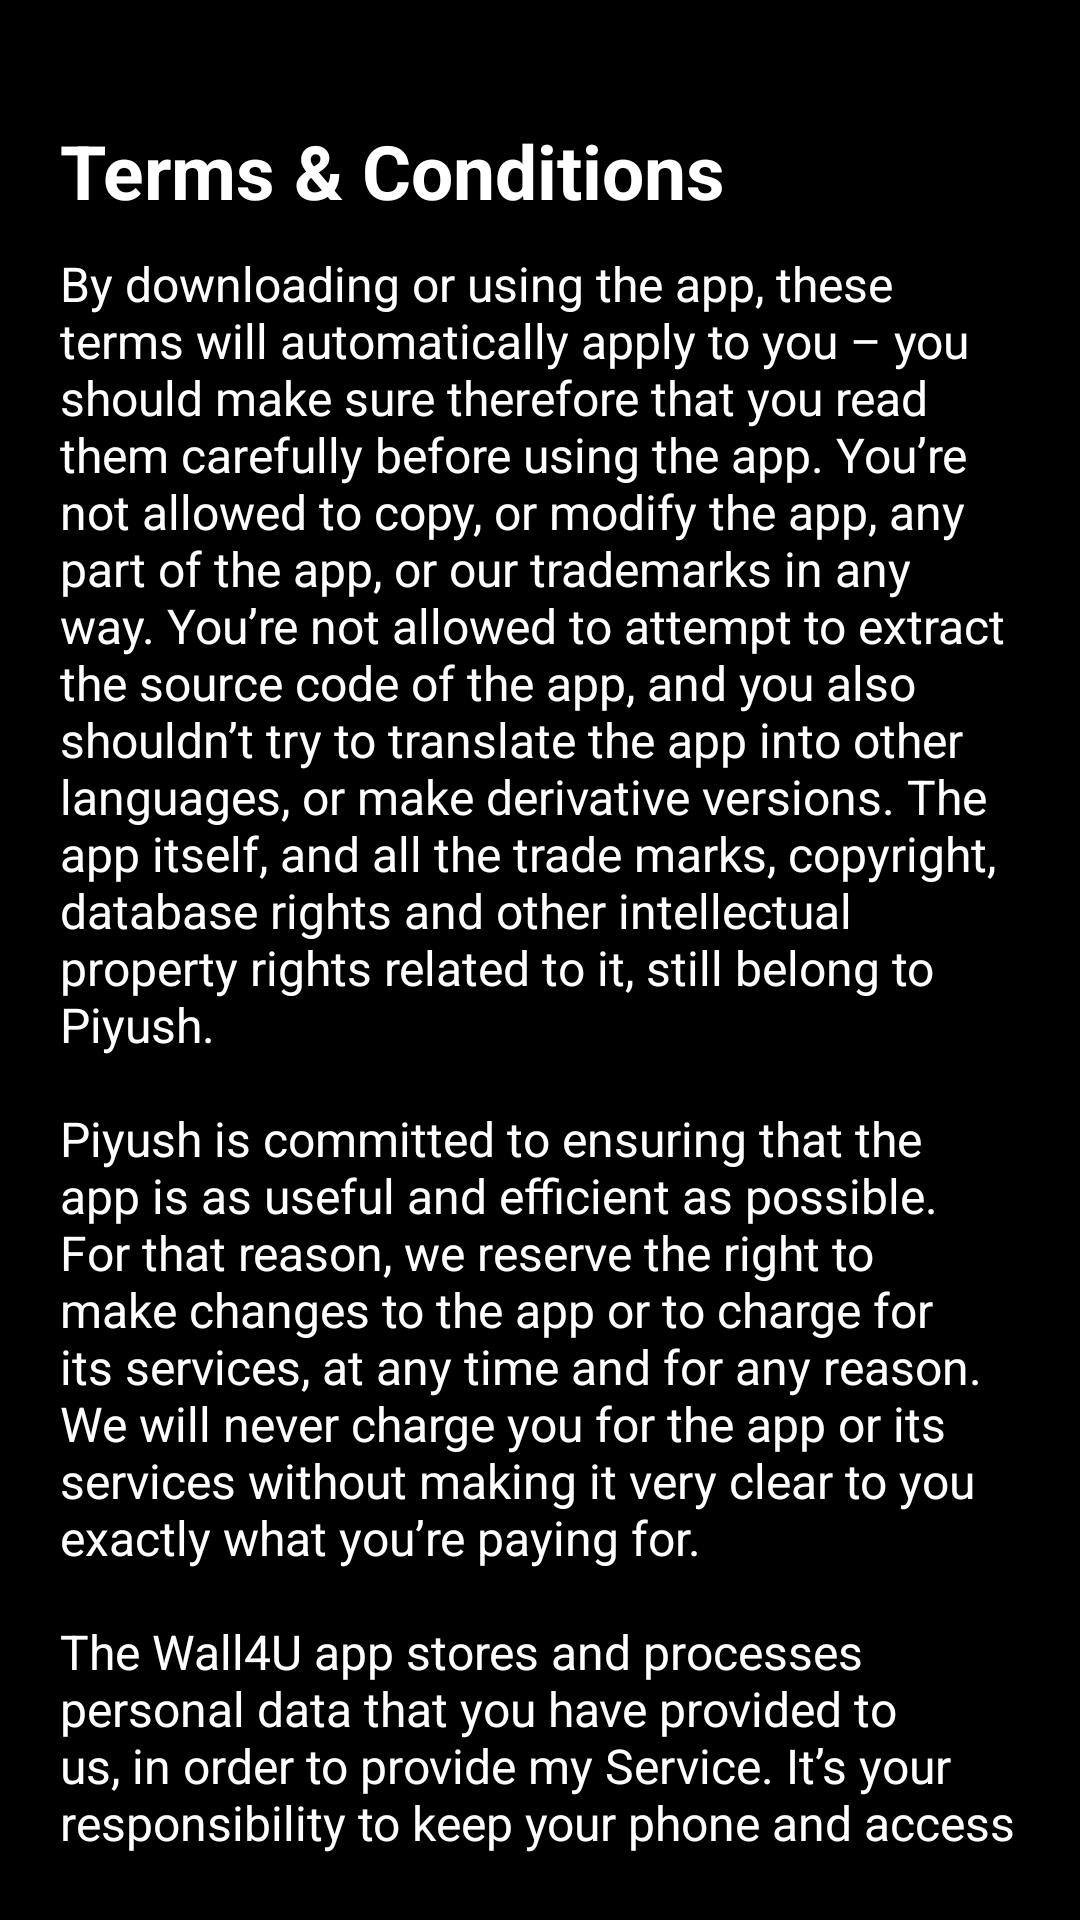

This screen was rendered from an Android layout file. Write that file and the resources it references.
<!-- AndroidManifest.xml: application theme Theme.Wall4U -->
<!-- res/layout/activity_terms_and_condtions.xml -->
<?xml version="1.0" encoding="utf-8"?>
<LinearLayout xmlns:android="http://schemas.android.com/apk/res/android"
    xmlns:tools="http://schemas.android.com/tools"
    android:layout_width="match_parent"
    android:layout_height="match_parent"
    android:background="@color/black"
    tools:context=".PersonalProfile.TermsAndConditionsActivity">

    <LinearLayout
        android:layout_width="match_parent"
        android:layout_height="match_parent"
        android:layout_margin="20dp"
        android:orientation="vertical">

        <ImageView
            android:id="@+id/goBackTAndC"
            android:layout_width="wrap_content"
            android:layout_height="wrap_content"
            android:src="@drawable/back" />

        <TextView
            android:layout_width="match_parent"
            android:layout_height="wrap_content"
            android:layout_marginTop="20dp"
            android:text="Terms &amp; Conditions"
            android:textColor="@color/white"
            android:textSize="25sp"
            android:textStyle="bold" />

        <ScrollView
            android:layout_width="match_parent"
            android:layout_height="wrap_content">

            <LinearLayout
                android:layout_width="match_parent"
                android:layout_height="wrap_content"
                android:orientation="vertical">

                <TextView
                    android:layout_width="match_parent"
                    android:layout_height="wrap_content"
                    android:layout_marginTop="10dp"
                    android:text="@string/upper_txt_tc"
                    android:textAppearance="@style/TextAppearance.AppCompat.Widget.ActionMode.Subtitle"
                    android:textColor="@color/white"
                    android:textStyle="normal" />
                <TextView
                    android:layout_width="match_parent"
                    android:layout_height="wrap_content"
                    android:layout_marginTop="20dp"
                    android:text="Contact Us"
                    android:textAppearance="@style/TextAppearance.AppCompat.Widget.ActionMode.Title"
                    android:textColor="@color/white"
                    android:textStyle="bold" />

                <TextView
                    android:layout_width="match_parent"
                    android:layout_height="wrap_content"
                    android:layout_marginTop="10dp"
                    android:text="@string/contact_us_txt_tc"
                    android:textAppearance="@style/TextAppearance.AppCompat.Widget.ActionMode.Subtitle"
                    android:textColor="@color/white"
                    android:textStyle="normal" />
            </LinearLayout>
        </ScrollView>
    </LinearLayout>

</LinearLayout>
<!-- resources referenced by this layout -->
<resources>
  <string name="contact_us_txt_tc">If you have any questions or suggestions about my Terms and Conditions, do not hesitate to contact me at <u><b> piyushforbusiness@gmail.com </b></u>.</string>
</resources>
